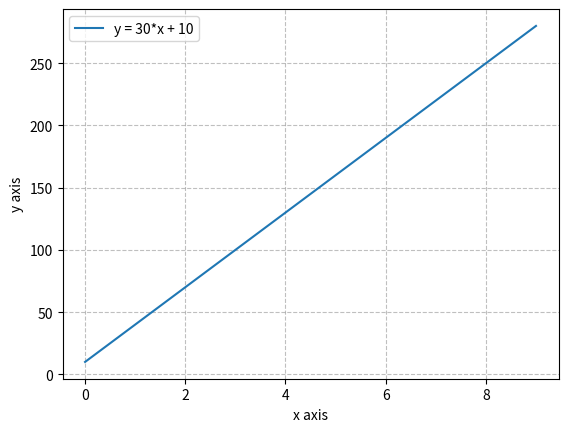

Generate this figure with matplotlib:

import numpy as np
import matplotlib.pylab as plt

# x range 설정
x = np.array(range(0, 10))

# 축 이름 설정
plt.xlabel('x axis')
plt.ylabel('y axis')

# 그리드 추가
plt.grid(color = "gray", alpha=.5, linestyle='--')

# 방정식 추가하기
plt.plot(x, 30*x + 10, label='y = 30*x + 10')

# 범례 작성
plt.legend()
plt.show()
